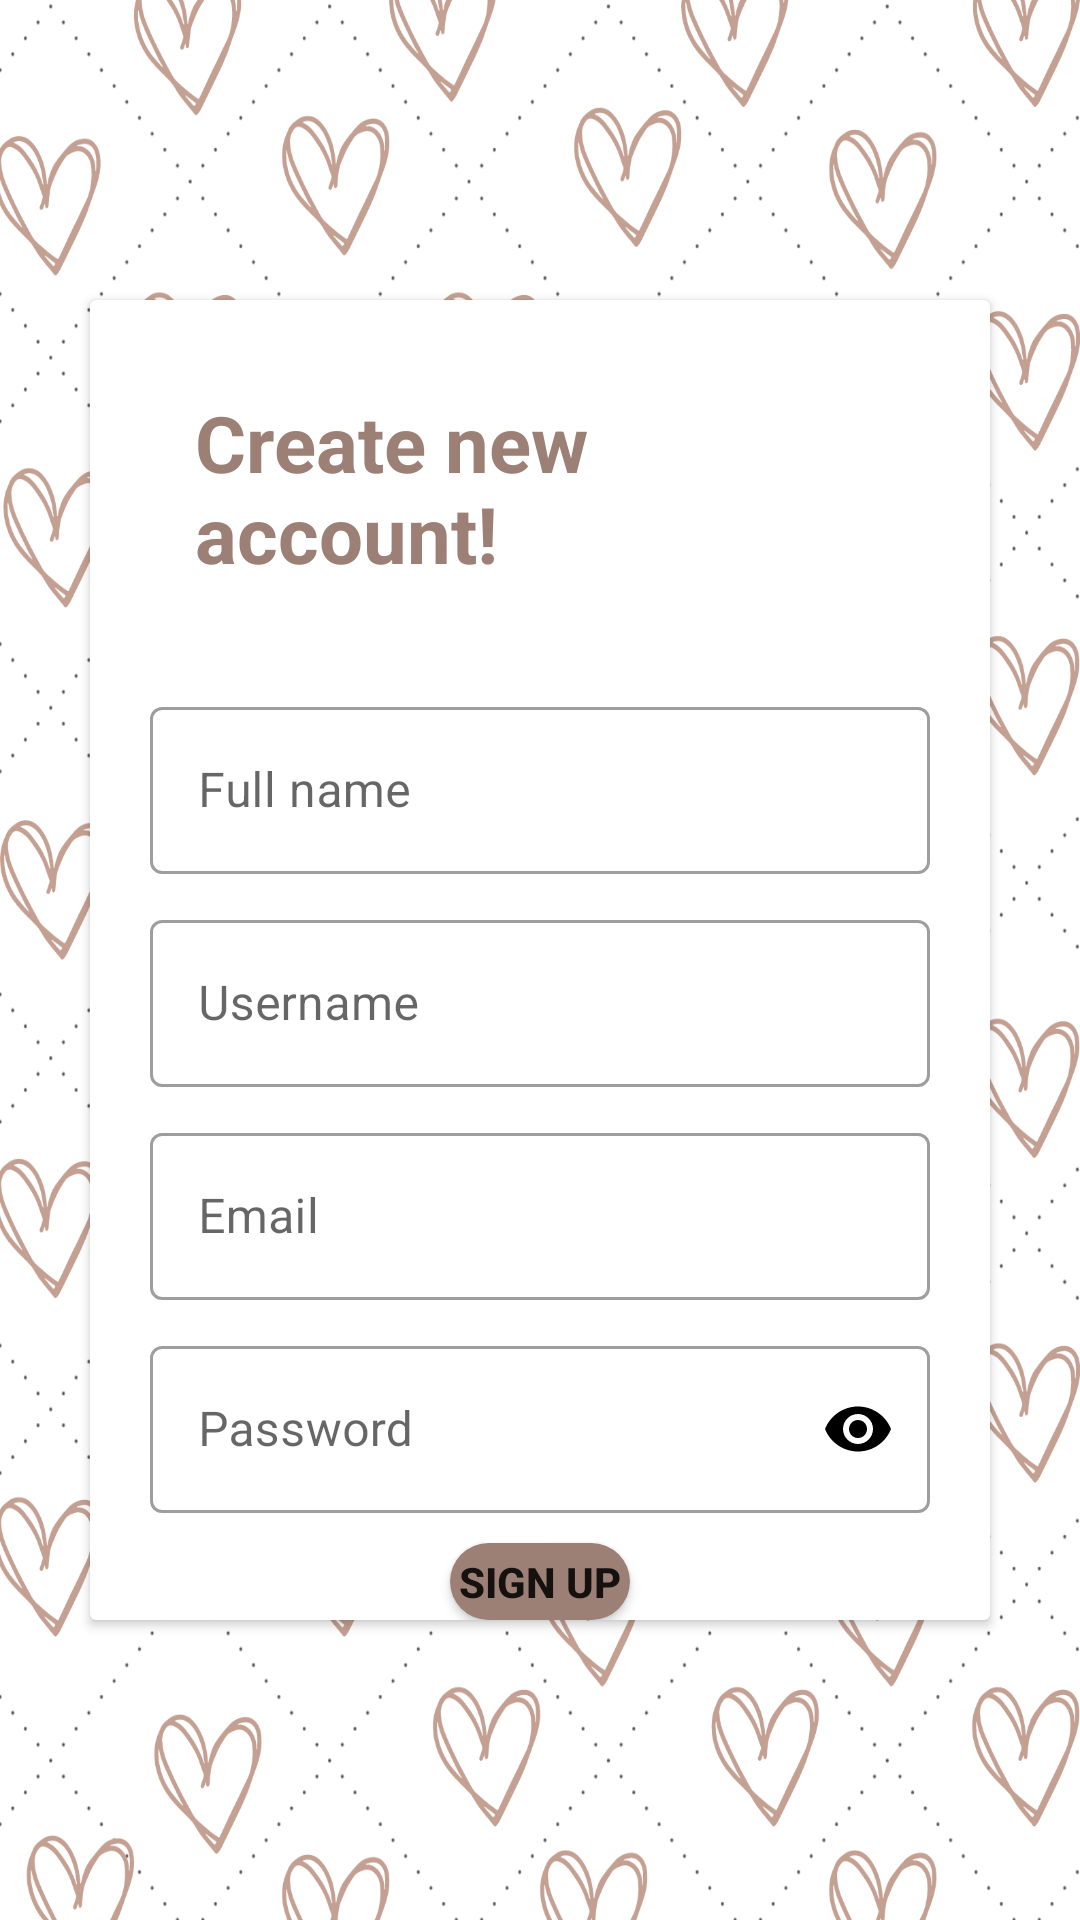

Produce the Android XML layout that renders to this screen, including the resource entries it uses.
<!-- AndroidManifest.xml: application theme Theme.Lively -->
<!-- res/layout/activity_sign_up_page.xml -->
<?xml version="1.0" encoding="utf-8"?>
<RelativeLayout xmlns:android="http://schemas.android.com/apk/res/android"
    xmlns:app="http://schemas.android.com/apk/res-auto"
    xmlns:tools="http://schemas.android.com/tools"
    android:layout_width="match_parent"
    android:layout_height="match_parent"
    android:background="@drawable/bg1"
    tools:context=".MainActivity">

    <androidx.cardview.widget.CardView
        android:layout_width="match_parent"
        android:layout_height="800dp"
        android:layout_marginStart="30dp"
        android:layout_marginTop="100dp"
        android:layout_marginEnd="30dp"
        android:layout_marginBottom="100dp"
        android:backgroundTint="@color/white"
        tools:ignore="ExtraText,TextSizeCheck">

        <RelativeLayout
            android:layout_width="match_parent"
            android:layout_height="match_parent">

            <TextView
                android:id="@+id/title"
                android:layout_width="match_parent"
                android:layout_height="wrap_content"
                android:layout_marginStart="35dp"
                android:layout_marginTop="30dp"
                android:layout_marginEnd="35dp"
                android:layout_marginBottom="35dp"
                android:text="Create new account!"
                android:textColor="#9D8075"
                android:textSize="26sp"
                android:textStyle="bold" />

            <com.google.android.material.textfield.TextInputLayout
                android:id="@+id/fullName"
                style="@style/Widget.MaterialComponents.TextInputLayout.OutlinedBox"
                android:layout_width="match_parent"
                android:layout_height="wrap_content"
                android:layout_below="@+id/title"
                android:layout_marginStart="20dp"
                android:layout_marginEnd="20dp"
                android:layout_marginBottom="10dp"
                android:hint="Full name"
                android:textSize="20sp"
                app:endIconMode="clear_text">

                <com.google.android.material.textfield.TextInputEditText
                    android:id="@+id/fullNameInput"
                    android:layout_width="match_parent"
                    android:layout_height="wrap_content"/>

            </com.google.android.material.textfield.TextInputLayout>

            <com.google.android.material.textfield.TextInputLayout
                android:id="@+id/userName"
                style="@style/Widget.MaterialComponents.TextInputLayout.OutlinedBox"
                android:layout_width="match_parent"
                android:layout_height="wrap_content"
                android:layout_below="@+id/fullName"
                android:layout_marginStart="20dp"
                android:layout_marginEnd="20dp"
                android:layout_marginBottom="10dp"
                android:hint="Username"
                android:textSize="20sp"
                app:endIconMode="clear_text">

                <com.google.android.material.textfield.TextInputEditText
                    android:id="@+id/userNameInput"
                    android:layout_width="match_parent"
                    android:layout_height="wrap_content"/>

            </com.google.android.material.textfield.TextInputLayout>

            <com.google.android.material.textfield.TextInputLayout
                android:id="@+id/email"
                style="@style/Widget.MaterialComponents.TextInputLayout.OutlinedBox"
                android:layout_width="match_parent"
                android:layout_height="wrap_content"
                android:layout_below="@+id/userName"
                android:layout_marginStart="20dp"
                android:layout_marginEnd="20dp"
                android:layout_marginBottom="10dp"
                android:hint="Email"
                android:textSize="20sp"
                app:endIconMode="clear_text">

                <com.google.android.material.textfield.TextInputEditText
                    android:id="@+id/emailInput"
                    android:layout_width="match_parent"
                    android:layout_height="wrap_content"/>

            </com.google.android.material.textfield.TextInputLayout>

            <com.google.android.material.textfield.TextInputLayout
                android:id="@+id/password"
                style="@style/Widget.MaterialComponents.TextInputLayout.OutlinedBox"
                android:layout_width="match_parent"
                android:layout_height="wrap_content"
                android:layout_below="@+id/email"
                android:layout_marginStart="20dp"
                android:layout_marginEnd="20dp"
                android:layout_marginBottom="10dp"
                android:hint="Password"
                android:textSize="20sp"
                app:passwordToggleEnabled="true"
                app:passwordToggleTint="@color/black">

                <com.google.android.material.textfield.TextInputEditText
                    android:id="@+id/passwordInput"
                    android:layout_width="match_parent"
                    android:layout_height="wrap_content"
                    android:inputType="textPassword" />

            </com.google.android.material.textfield.TextInputLayout>

            <ProgressBar
                android:id="@+id/progressBar"
                android:layout_width="wrap_content"
                android:layout_height="wrap_content"
                android:layout_alignParentEnd="true"
                android:layout_alignParentBottom="true"
                android:layout_marginEnd="155dp"
                android:layout_marginBottom="196dp"
                android:visibility="gone" />

            <Button
                android:id="@+id/signUp"
                android:layout_width="wrap_content"
                android:layout_height="wrap_content"
                android:layout_below="@+id/password"
                android:layout_marginStart="120dp"
                android:layout_marginEnd="120dp"
                android:background="@drawable/btn_bg"
                android:text="Sign Up"
                android:textStyle="bold" />

            <TextView
                android:id="@+id/goToLogin"
                android:layout_width="match_parent"
                android:layout_height="wrap_content"
                android:layout_below="@+id/signUp"
                android:layout_marginTop="10dp"
                android:gravity="center_horizontal"
                android:text="Alreday have an account? Click Here."
                android:textColor="#9D8075"
                android:textStyle="bold" />

        </RelativeLayout>
    </androidx.cardview.widget.CardView>
</RelativeLayout>
<!-- resources referenced by this layout -->
<resources>
  <color name="black">#FF000000</color>
  <color name="white">#FFFFFFFF</color>
  <!-- drawable bg1: png bitmap (drawable, 478215 bytes) -->
  <!-- drawable btn_bg (drawable) -->
  <?xml version="1.0" encoding="utf-8"?>
  <shape xmlns:android="http://schemas.android.com/apk/res/android"
      android:shape="rectangle">
      <solid android:color="#9D8075"/>
      <corners
          android:topLeftRadius="30dp"
          android:topRightRadius="30dp"
          android:bottomLeftRadius="30dp"
          android:bottomRightRadius="30dp"/>
  
  </shape>
  <style name="Theme.Lively" parent="Base.Theme.Lively" />
  <style name="Base.Theme.Lively" parent="Theme.MaterialComponents.DayNight.NoActionBar">
          
          
          <item name="colorPrimary">@color/dark_brown</item>
      </style>
  <color name="dark_brown">#9D8075</color>
</resources>
